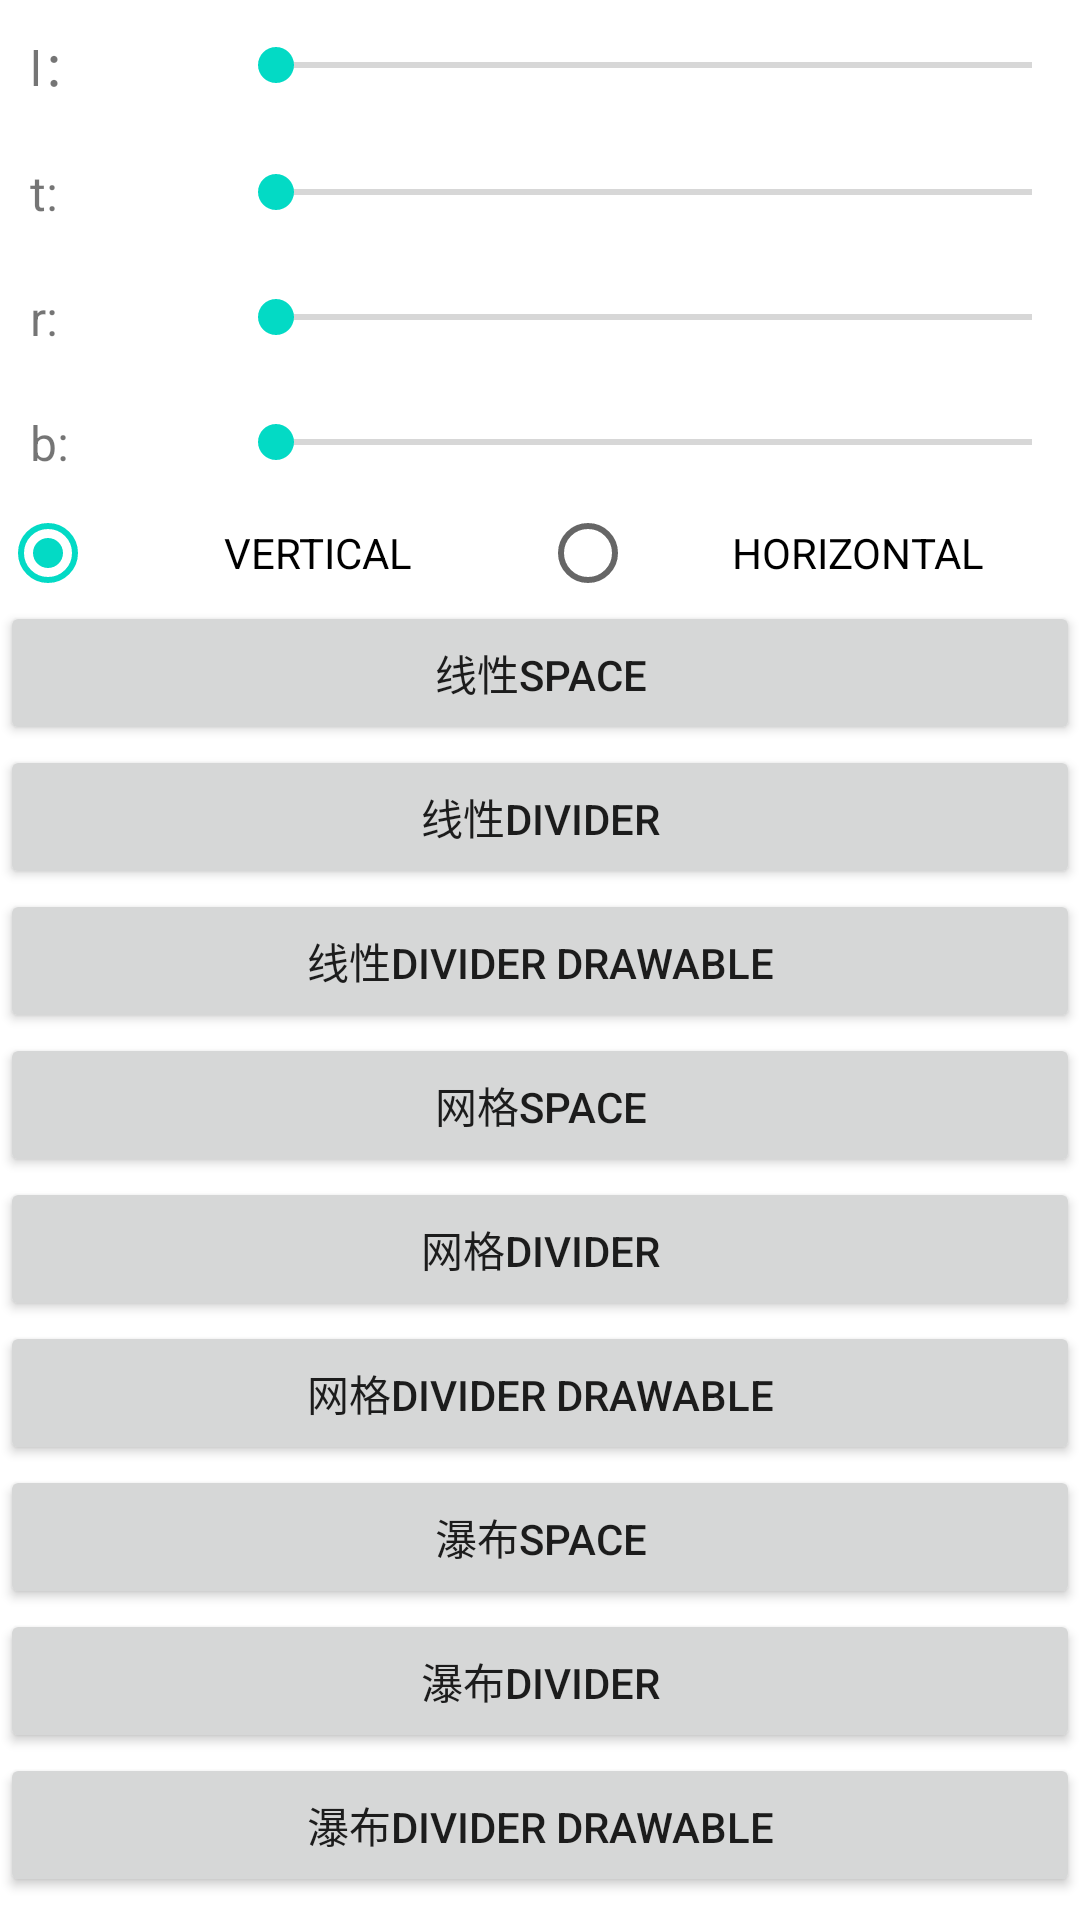

Here is an Android app screen rendered from its layout file. Give the layout XML and the strings, colors and styles it references.
<!-- AndroidManifest.xml: application theme AppTheme -->
<!-- res/layout/activity_main.xml -->
<?xml version="1.0" encoding="utf-8"?>
<ScrollView xmlns:android="http://schemas.android.com/apk/res/android"
    xmlns:tools="http://schemas.android.com/tools"
    android:layout_width="match_parent"
    android:layout_height="match_parent"
    android:orientation="vertical"
    tools:context="com.example.recycylerviewitemdecoration.MainActivity">

    <LinearLayout
        android:layout_width="match_parent"
        android:layout_height="wrap_content"
        android:orientation="vertical">

        <LinearLayout
            android:layout_width="match_parent"
            android:layout_height="wrap_content"
            android:gravity="center_vertical"
            android:orientation="horizontal">

            <TextView
                android:id="@+id/tv_left"
                android:layout_width="wrap_content"
                android:layout_height="wrap_content"
                android:maxEms="4"
                android:minEms="4"
                android:padding="10dp"
                android:text="l："
                android:textSize="16sp" />

            <SeekBar
                android:id="@+id/sb_left"
                android:layout_width="match_parent"
                android:layout_height="wrap_content" />
        </LinearLayout>

        <LinearLayout
            android:layout_width="match_parent"
            android:layout_height="wrap_content"
            android:gravity="center_vertical"
            android:orientation="horizontal">

            <TextView
                android:id="@+id/tv_top"
                android:layout_width="wrap_content"
                android:layout_height="wrap_content"
                android:maxEms="4"
                android:minEms="4"
                android:padding="10dp"
                android:text="t:"
                android:textSize="16sp" />

            <SeekBar
                android:id="@+id/sb_top"
                android:layout_width="match_parent"
                android:layout_height="wrap_content" />
        </LinearLayout>

        <LinearLayout
            android:layout_width="match_parent"
            android:layout_height="wrap_content"
            android:gravity="center_vertical"
            android:orientation="horizontal">

            <TextView
                android:id="@+id/tv_right"
                android:layout_width="wrap_content"
                android:layout_height="wrap_content"
                android:maxEms="4"
                android:minEms="4"
                android:padding="10dp"
                android:text="r:"
                android:textSize="16sp" />

            <SeekBar
                android:id="@+id/sb_right"
                android:layout_width="match_parent"
                android:layout_height="wrap_content" />
        </LinearLayout>

        <LinearLayout
            android:layout_width="match_parent"
            android:layout_height="wrap_content"
            android:gravity="center_vertical"
            android:orientation="horizontal">

            <TextView
                android:id="@+id/tv_bottom"
                android:layout_width="wrap_content"
                android:layout_height="wrap_content"
                android:maxEms="4"
                android:minEms="4"
                android:padding="10dp"
                android:text="b:"
                android:textSize="16sp" />

            <SeekBar
                android:id="@+id/sb_bottom"
                android:layout_width="match_parent"
                android:layout_height="wrap_content" />
        </LinearLayout>

        <RadioGroup
            android:layout_width="match_parent"
            android:layout_height="wrap_content"
            android:orientation="horizontal">


            <RadioButton
                android:id="@+id/rb_vertical"
                android:layout_width="0dp"
                android:layout_height="wrap_content"
                android:layout_weight="1"
                android:checked="true"
                android:gravity="center"
                android:text="VERTICAL" />

            <RadioButton
                android:id="@+id/rb_horizontal"
                android:layout_width="0dp"
                android:layout_height="wrap_content"
                android:layout_weight="1"
                android:gravity="center"
                android:text="HORIZONTAL" />
        </RadioGroup>


        <Button
            android:layout_width="match_parent"
            android:layout_height="wrap_content"
            android:onClick="onclick1"
            android:text="线性Space" />

        <Button
            android:layout_width="match_parent"
            android:layout_height="wrap_content"
            android:onClick="onclick2"
            android:text="线性divider" />

        <Button
            android:layout_width="match_parent"
            android:layout_height="wrap_content"
            android:onClick="onclick3"
            android:text="线性divider drawable" />

        <Button
            android:layout_width="match_parent"
            android:layout_height="wrap_content"
            android:onClick="onclick4"
            android:text="网格Space" />

        <Button
            android:layout_width="match_parent"
            android:layout_height="wrap_content"
            android:onClick="onclick5"
            android:text="网格divider" />

        <Button
            android:layout_width="match_parent"
            android:layout_height="wrap_content"
            android:onClick="onclick6"
            android:text="网格divider drawable" />

        <Button
            android:layout_width="match_parent"
            android:layout_height="wrap_content"
            android:onClick="onclick7"
            android:text="瀑布Space" />

        <Button
            android:layout_width="match_parent"
            android:layout_height="wrap_content"
            android:onClick="onclick8"
            android:text="瀑布divider" />

        <Button
            android:layout_width="match_parent"
            android:layout_height="wrap_content"
            android:onClick="onclick9"
            android:text="瀑布divider drawable" />

    </LinearLayout>
</ScrollView>
<!-- resources referenced by this layout -->
<resources>
  <style name="AppTheme" parent="Theme.AppCompat.Light.DarkActionBar">
          
          <item name="colorPrimary">@color/colorPrimary</item>
          <item name="colorPrimaryDark">@color/colorPrimaryDark</item>
          <item name="colorAccent">@color/colorAccent</item>
          <item name="android:windowBackground">@color/bg</item>
      </style>
  <color name="bg">#fff</color>
  <!-- not gathered from this repository: default colours our renderer supplied (Android Studio template values) -->
  <color name="colorPrimary">#FF6200EE</color>
  <color name="colorPrimaryDark">#FF3700B3</color>
  <color name="colorAccent">#FF03DAC5</color>
</resources>
